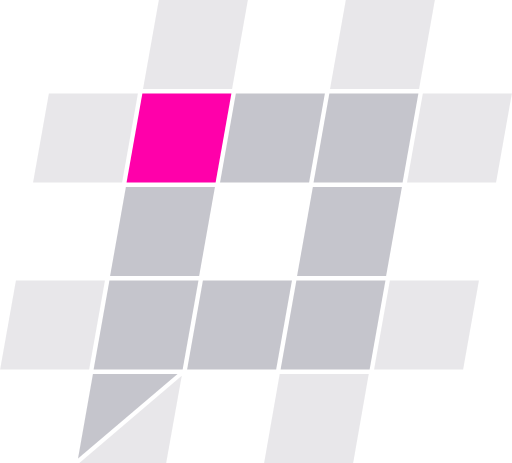
t = 0.00 s
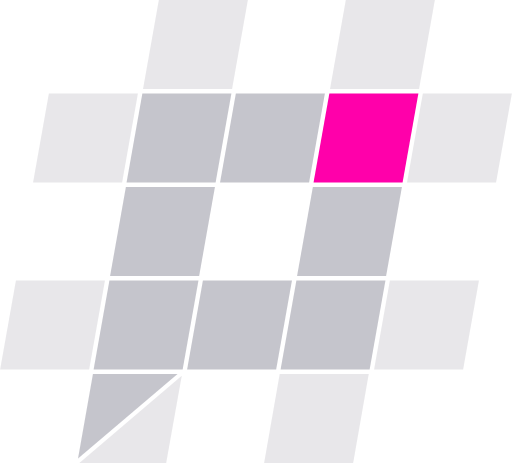
t = 0.31 s
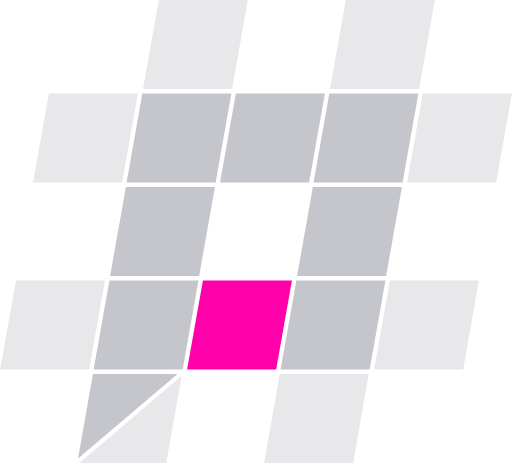
t = 0.63 s
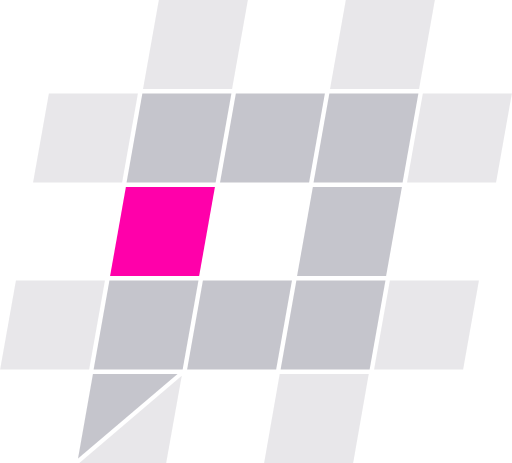
t = 0.94 s
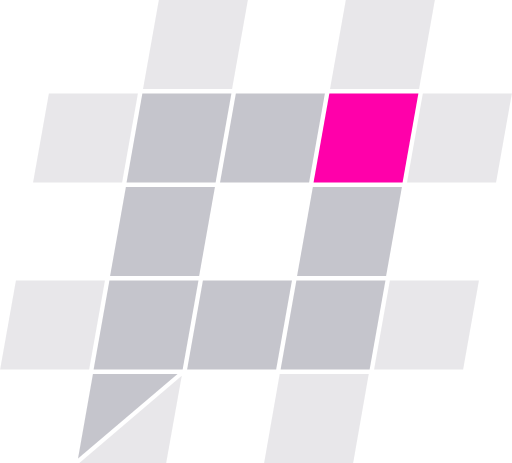
t = 1.25 s
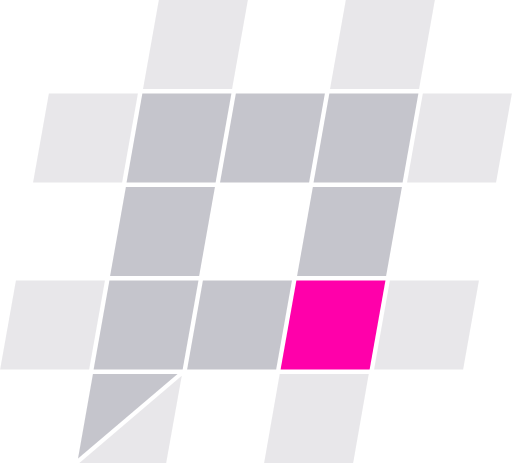
t = 1.53 s

The animated SVG that drew these frames (rendered in a browser with its animation timeline set to each time). Animation: 9 SMIL elements (animate=9); one cycle of 1.88 s, repeats indefinitely.

<?xml version="1.0" encoding="utf-8"?>
<!-- Generator: Adobe Illustrator 24.1.0, SVG Export Plug-In . SVG Version: 6.00 Build 0)  -->
<svg version="1.1" id="loader" xmlns="http://www.w3.org/2000/svg" xmlns:xlink="http://www.w3.org/1999/xlink" x="0px" y="0px"
	 viewBox="0 0 229.9 208" style="enable-background:new 0 0 229.9 208;" xml:space="preserve">

<polygon id="1" fill="rgba(25,23,51,0.25)" points="63.9,42 103.9,42 96.8,82 56.8,82 ">
	<animate  accumulate="none" additive="replace" attributeName="fill" begin="0s" calcMode="discrete" dur="1s" fill="remove" keyTimes="0;0.125;1" repeatCount="indefinite" restart="always" values="#ff00aa;rgba(25,23,51,0.25);rgba(25,23,51,0.25)"></animate>
</polygon>

<polygon id="2" fill="rgba(25,23,51,0.25)" points="105.9,42 145.9,42 138.8,82 98.8,82 ">
	<animate  accumulate="none" additive="replace" attributeName="fill" begin="0.125s" calcMode="discrete" dur="1s" fill="remove" keyTimes="0;0.125;1" repeatCount="indefinite" restart="always" values="#ff00aa;rgba(25,23,51,0.25);rgba(25,23,51,0.25)"></animate>
</polygon>

<polygon id="3" fill="rgba(25,23,51,0.25)" points="147.9,42 187.9,42 180.8,82 140.8,82 ">
	<animate  accumulate="none" additive="replace" attributeName="fill" begin="0.250s" calcMode="discrete" dur="1s" fill="remove" keyTimes="0;0.125;1" repeatCount="indefinite" restart="always" values="#ff00aa;rgba(25,23,51,0.25);rgba(25,23,51,0.25)"></animate>
</polygon>

<polygon id="4" fill="rgba(25,23,51,0.25)" points="140.5,84 180.5,84 173.4,124 133.4,124 ">
	<animate  accumulate="none" additive="replace" attributeName="fill" begin="0.375s" calcMode="discrete" dur="1s" fill="remove" keyTimes="0;0.125;1" repeatCount="indefinite" restart="always" values="#ff00aa;rgba(25,23,51,0.25);rgba(25,23,51,0.25)"></animate>
</polygon>

<polygon id="5" fill="rgba(25,23,51,0.25)" points="133.1,126 173.1,126 166,166 126,166 ">
	<animate  accumulate="none" additive="replace" attributeName="fill" begin="0.500s" calcMode="discrete" dur="1s" fill="remove" keyTimes="0;0.125;1" repeatCount="indefinite" restart="always" values="#ff00aa;rgba(25,23,51,0.25);rgba(25,23,51,0.25)"></animate>
</polygon>

<polygon id="6" fill="rgba(25,23,51,0.25)" points="91.1,126 131.1,126 124,166 84,166 ">
	<animate  accumulate="none" additive="replace" attributeName="fill" begin="0.625s" calcMode="discrete" dur="1s" fill="remove" keyTimes="0;0.125;1" repeatCount="indefinite" restart="always" values="#ff00aa;rgba(25,23,51,0.25);rgba(25,23,51,0.25)"></animate>
</polygon>

<polygon id="7" fill="rgba(25,23,51,0.25)" points="41.7,168 79.7,168 35,206 ">
	<animate  accumulate="none" additive="replace" attributeName="fill" begin="0.750s" calcMode="discrete" dur="1s" fill="remove" keyTimes="0;0.125;1" repeatCount="indefinite" restart="always" values="#ff00aa;rgba(25,23,51,0.25);rgba(25,23,51,0.25)"></animate>
</polygon>

<polygon id="8" fill="rgba(25,23,51,0.25)" points="49.1,126 89.1,126 82,166 42,166 ">
	<animate  accumulate="none" additive="replace" attributeName="fill" begin="0.750s" calcMode="discrete" dur="1s" fill="remove" keyTimes="0;0.125;1" repeatCount="indefinite" restart="always" values="#ff00aa;rgba(25,23,51,0.25);rgba(25,23,51,0.25)"></animate>
</polygon>

<polygon id="9" fill="rgba(25,23,51,0.25)" points="56.5,84 96.5,84 89.4,124 49.4,124 ">
	<animate  accumulate="none" additive="replace" attributeName="fill" begin="0.875s" calcMode="discrete" dur="1s" fill="remove" keyTimes="0;0.125;1" repeatCount="indefinite" restart="always" values="#ff00aa;rgba(25,23,51,0.25);rgba(25,23,51,0.25)"></animate>
</polygon>

<polygon fill="rgba(25,23,51,0.1)" points="21.9,42 61.9,42 54.8,82 14.8,82 "/>
<polygon fill="rgba(25,23,51,0.1)" points="71.3,0 111.3,0 104.2,40 64.2,40 "/>
<polygon fill="rgba(25,23,51,0.1)" points="155.3,0 195.3,0 188.2,40 148.2,40 "/>
<polygon fill="rgba(25,23,51,0.1)" points="189.9,42 229.9,42 222.8,82 182.8,82 "/>
<polygon fill="rgba(25,23,51,0.1)" points="175.1,126 215.1,126 208,166 168,166 "/>
<polygon fill="rgba(25,23,51,0.1)" points="125.6,168 165.6,168 158.6,208 118.6,208 "/>
<polygon fill="rgba(25,23,51,0.1)" points="81.6,168.8 74.6,208 35.6,208 "/>
<polygon fill="rgba(25,23,51,0.1)" points="7.1,126 47.1,126 40,166 0,166 "/>

</svg>
